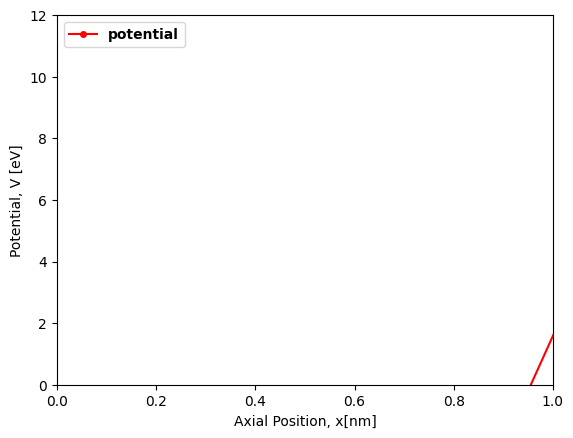
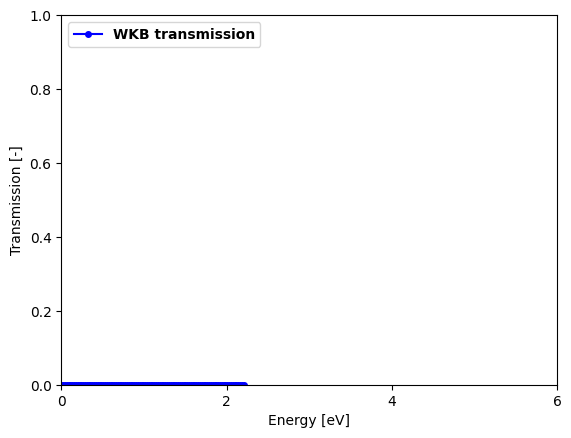

The script that saved these images, in order:
# Electron tunneling by Devon's formula
# Coded by Takuro TOKUNAGA
# Last modified: April 12 2019
# in-progress

import math
import numpy as np
import cmath
import time
import sys
from scipy.integrate import quad
from scipy import special, optimize
# for graph
import matplotlib.pyplot as plt
import matplotlib.font_manager as font_manager

start = time.time()

# Unit conversion:
ucev_to_j = 1.602176620898*np.power(10.,-19) # electron volt to joule
ucnano = 1.0*np.power(10.,-9)           # nm to m
ucangs = 1.0*np.power(10.,-10)          # angstrom to m

# physical constants
kb = 1.38064852*np.power(10.,-23)           # Boltzmann constant
rh = 6.62607004*np.power(10.,-34)/(2*np.pi) # reduced Planck constant
c = 299792458                               # light speed
eps_0 = 8.854187817*np.power(10.,-12)      # [F/m]
sq = 1.602176620898*np.power(10.,-19) # [C] elementary cahrge, small q
me = 9.10938356*np.power(10.,-31) # electron mass, [kg]

## parameters ##
# work function
phi_e = 2.10 # [eV], emitter work function
phi_c = 1.70 # [eV], collector work function
volt = 0.20 # [V], load (vias) voltage
se = 1 # [eV/V], single electron
volt = se*volt # [eV]
# fermi energy
Ef = 0  #5.51 # [eV], gold

# Integral
nzmax = 1000 # [-], integral parameter, initial: 1000

# gap
small = 0.01*ucnano # zero [m]
gapmin = small # [m]
gap = gapmin # [m]
gapmax = 100.01*ucnano-small # [m]
number = 100 # [-]
dgap = (gapmax-gapmin)/number # [m]
## parameters ##

## table for graphing
# barrier
gap_table = np.zeros(number+1, dtype='float64')
Ez_barrier_table = np.zeros(number+1, dtype='float64')
counter = 0 # [-]

# transmission
Ez_table = np.zeros(number+1, dtype='float64')
trans_table = np.zeros(number+1, dtype='float64')

# function: begin
def begin():
    print ("begin")

# function: end
def end():
    print ("end")

# total profile
def wz_total(arg_x):
    # ideal barrier profile
    ibp = phi_e+volt-(phi_e+volt-phi_c)*(arg_x/gapmax) # [eV]

    # space charge
    scbp = 0 # in case of nanosacle, Devon's Ph.D. thesis

    # image charge barrier profile
    term1 = np.power(sq,2.0)/(16*np.pi*eps_0*gapmax) # [J]
    term1 = term1/ucev_to_j # [eV]
    term2 = -2*special.digamma(1) # [-]
    term3 = special.digamma(arg_x/gapmax) # [-]
    term4 = special.digamma(1-arg_x/gapmax) # [-]
    icbp = term1*(term2+term3+term4) # [eV]

    total = ibp+scbp+icbp # [eV]

    # fermi energy

    return total # [eV]

# main start
begin()

# file open
f1 = open('bprofile.txt', 'w')
f2 = open('z1z2.txt', 'w')
f3 = open('transmission.txt', 'w')

# initialization
old = 0

# barrier profile
while gap < gapmax: # [m]

  wz = wz_total(gap)

  # find wmax(Ezmax)
  new = wz
  dif = new-old # difference

  if dif>0:
      wmax = new # wmax

  old = new

  # output
  f1.write(str(gap/ucnano)) # [nm]
  f1.write(str(' '))
  f1.write(str(wz)) # [eV]
  f1.write('\n')

  # for graph & green's function
  gap_table[counter] = gap/ucnano # [nm]
  Ez_barrier_table[counter] = wz # [eV]

  # gap update
  gap = gap + dgap

  counter = counter + 1

# last component gap & energy
gap_table[number] = gap/ucnano # [nm]
Ez_barrier_table[number] = wz # [eV]

# z integral calculation
# Ez discretization
Ezmin = 0
Ez = Ezmin
Ezmax = wmax
dEz = (Ezmax-Ezmin)/number
Ez_counter = 0
z_counter = 0 # [-]

# z1 initialization
z1 = gapmin
z2 = gapmax

# Ez integral calculation
while Ez < Ezmax:

    # z1, z2 initialization
    z1 = gapmin
    z2 = gapmax

    # z1 & z2 finding routine for individual Ez
    z1 = z1 + dgap
    wz1 = wz_total(z1)
    while wz1 < Ez:
        z1 = z1 + dgap
        wz1 = wz_total(z1)
        if wz1 > Ez:
            break

    z2 = z2 - dgap
    wz2 = wz_total(z2)

    while wz2 < Ez:
        z2 = z2 - dgap
        wz2 = wz_total(z2)
        if wz2 > Ez:
            break

    # output
    f2.write(str(z1/ucnano)) # [nm]
    f2.write(str(' '))
    f2.write(str(z2/ucnano)) # [nm]
    f2.write(str(' '))
    f2.write(str(Ez)) # [eV]
    f2.write('\n')

    # define integrand
    def integrand_z(arg_z):
        integrand = wz_total(arg_z)-Ez # [eV]
        integrand = integrand*ucev_to_j # [J]
        #print(str(Ez))
        integrand = np.sqrt(integrand) # [sqrt[J]]

        return integrand

    #print(str(z2))

    # transmission for each Ez
    term1 = -np.sqrt(8*me)/rh # [sqrt(kg)/(J*s)]

    # Integral by QUADPACK
    #term2 = quad(integrand_z, z1, z2)[0] # [sqrt[J]*m]: m -> by dz

    # Trapezoidal
    sz = z1
    dz = (z2-z1)/nzmax
    term2 = 0

    while z_counter <= nzmax:
        if z_counter==0 or z_counter==nzmax:
            term2 = term2 + integrand_z(sz)*dz*0.5
        else:
            term2 = term2 + integrand_z(sz)*dz
        #print(str(z_counter))

        sz = sz + dz
        z_counter = z_counter + 1

    term3 = term1*term2 # [-]
    #print(str(term3))
    trans = np.exp(term3) # transmission, [-]

    # output
    f3.write(str(Ez)) # [eV]
    f3.write(str(' '))
    f3.write(str(trans)) # [-]
    f3.write('\n')

    # for graphing
    Ez_table[Ez_counter] = Ez # [eV]
    trans_table[Ez_counter] = trans # [-]

    # Ez update
    Ez = Ez + dEz
    Ez_counter = Ez_counter + 1

    # counter reset (transmission z1, z2 integral)
    z_counter = 0
    sz = 0
    dz = 0

# last component gap & energy
Ez_table[number] = Ez # [eV]
trans_table[number] = trans # [-]

# file close
f1.close
f2.close
f3.close

# plot, potential
csfont = {'fontname':'Times New Roman'} # define font
plt.plot(gap_table, Ez_barrier_table, 'red', marker="o", markersize=4,label="potential")
plt.xlabel('Axial Position, x[nm]', fontdict=None, labelpad=None, **csfont)
plt.ylabel('Potential, V [eV]', fontdict=None, labelpad=None, **csfont)
# font for legend
font = font_manager.FontProperties(family='Times New Roman',
                                   weight='bold',
                                   style='normal', size=10)
plt.legend(loc='upper left', prop=font) # legend
# plot options
plt.xticks([0.0, 0.2, 0.4, 0.6, 0.8, 1.0], **csfont)
plt.yticks([0.0, 2.0, 4.0, 6.0, 8.0, 10.0, 12.0], **csfont)
plt.xlim(0.0,1.0) # x limit
plt.ylim(0.0,12.0) # y limit
plt.savefig("potential.png") # 1. file saving (1. should be before 2.)
plt.show()                  # 2. file showing (2. should be after 1.)

# plot, transmission
csfont = {'fontname':'Times New Roman'} # define font
plt.plot(Ez_table, trans_table, 'blue', marker="o", markersize=4, label="WKB transmission")
plt.xlabel('Energy [eV]', fontdict=None, labelpad=None, **csfont)
plt.ylabel('Transmission [-]', fontdict=None, labelpad=None, **csfont)
# font for legend
font = font_manager.FontProperties(family='Times New Roman',
                                   weight='bold',
                                   style='normal', size=10)
plt.legend(loc='upper left', prop=font) # legend
# plot options
plt.xticks([0.0, 2.0, 4.0, 6.0], **csfont)
plt.yticks([0.0, 0.2, 0.4, 0.6, 0.8, 1.0], **csfont)
plt.xlim(0.0,6.0) # x limit
plt.ylim(0.0,1.0) # y limit
plt.savefig("transmission.png") # 1. file saving (1. should be before 2.)
plt.show()                  # 2. file showing (2. should be after 1.)


# end
end()

# time display
elapsed_time = time.time()-start
print("elapsed_time:{:.2f}".format(elapsed_time) + "[sec]")
